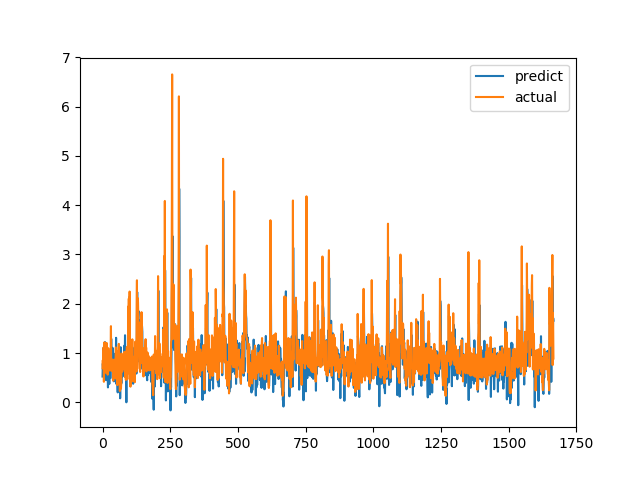

The table this chart was drawn from, first rows:
predict, actual
0.5243, 0.6915
0.7873, 0.8558
0.6991, 0.7094
1.104, 1.015
0.8019, 1.116
0.861, 0.4183
0.8202, 1.002
0.6298, 1.219
1.089, 1.143
1.224, 0.6528
0.6503, 0.6747
0.6884, 0.601
0.4591, 0.6695
0.4508, 0.6538
1.014, 0.7814
0.5683, 1.206
0.9014, 0.8469
1.001, 0.8286
0.6823, 0.6482
0.5288, 0.5624
0.3039, 0.7183
0.4868, 1.1
0.6844, 0.9542
0.9516, 0.729
0.5396, 0.6694
0.3753, 0.8631
0.7574, 0.6465
0.846, 0.8223
0.4939, 0.9236
0.7193, 0.8301
0.9126, 1.067
0.92, 1.546
1.291, 0.6827
1.022, 0.6386
0.8989, 0.6464
0.6634, 0.6881
0.8546, 0.7274
1.107, 0.65
0.4738, 0.8694
0.9985, 0.4409
0.7628, 0.4519
0.5434, 0.7575
0.4263, 0.4952
0.6462, 0.6851
0.6151, 0.7244
0.7053, 0.8654
0.8999, 0.74
0.9884, 0.8071
0.7478, 0.8204
0.8863, 1.114
1.31, 1.109
0.3744, 0.4751
0.6962, 1.039
0.7877, 0.9458
0.7883, 0.7878
0.3844, 0.3505
0.2029, 0.9368
0.6209, 0.9868
0.6421, 0.647
0.8093, 1.03
... 1,606 more rows
